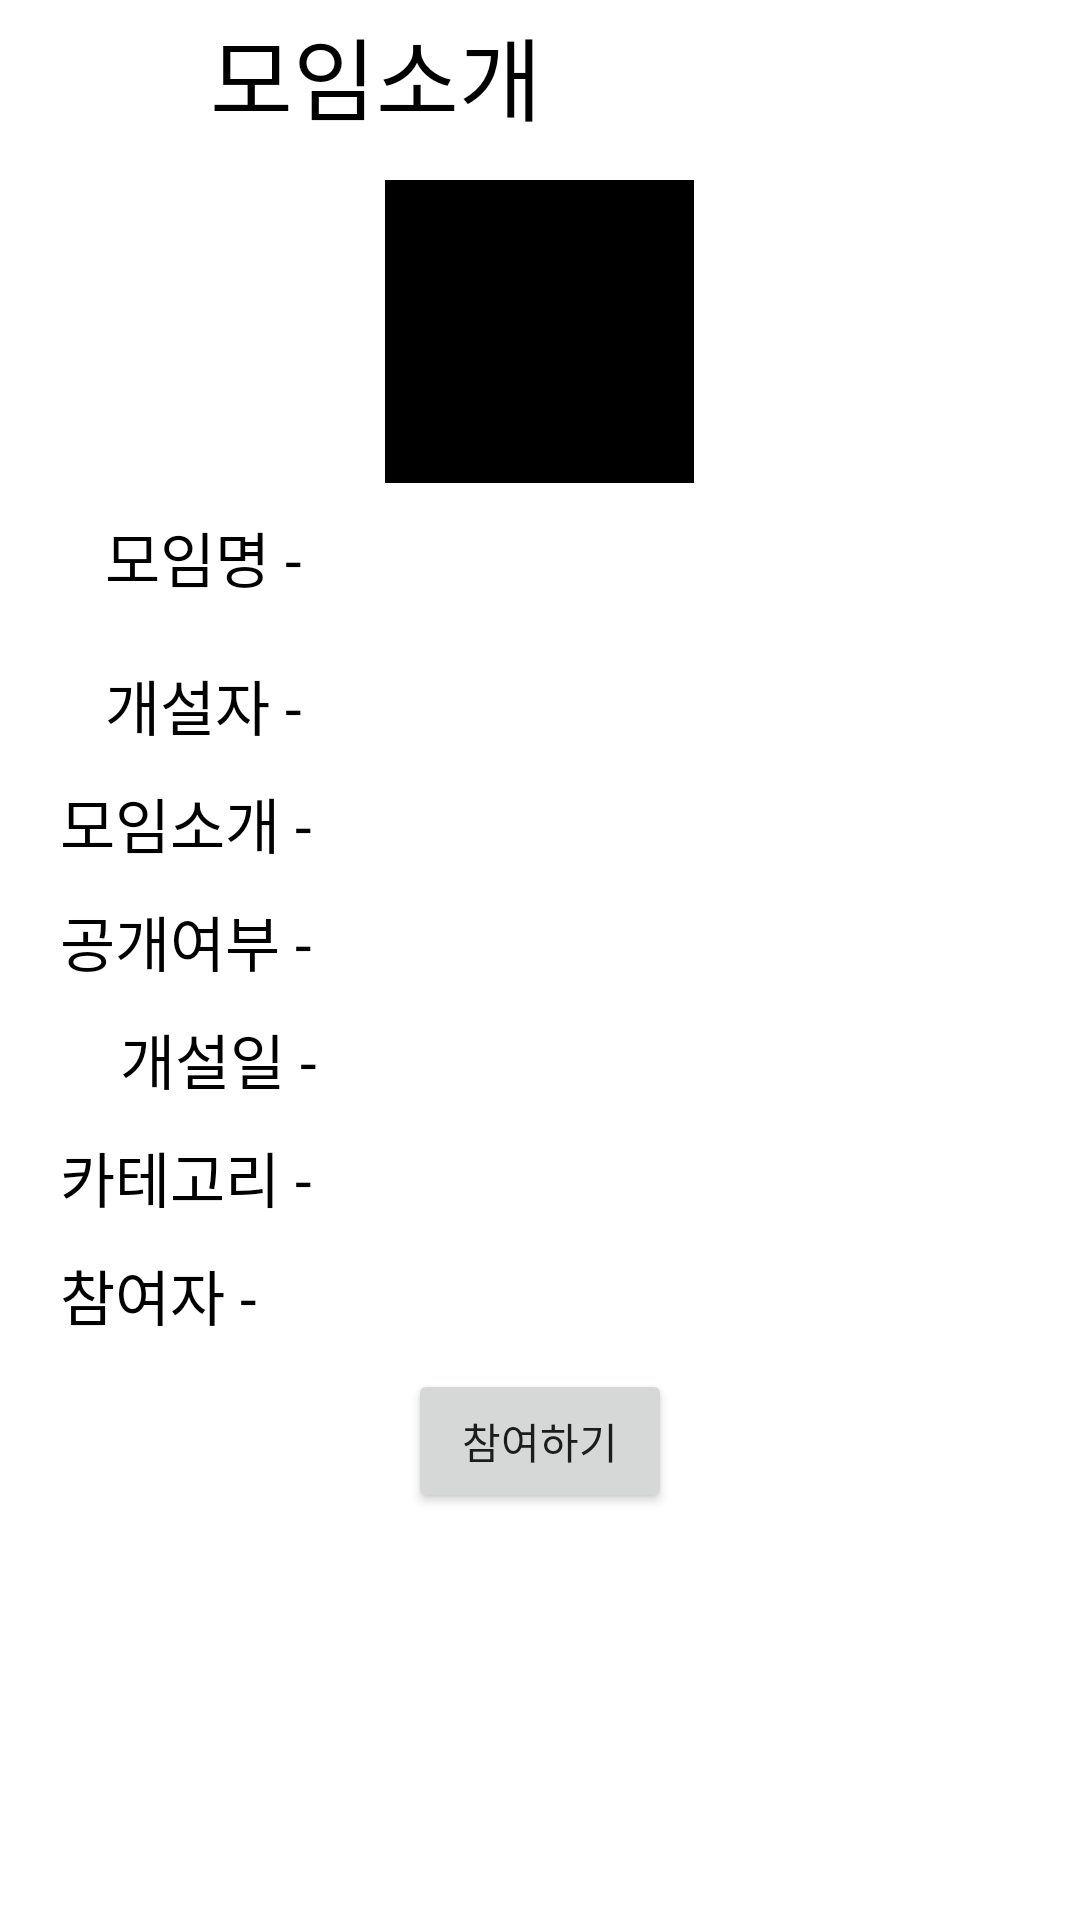

Produce the Android XML layout that renders to this screen, including the resource entries it uses.
<!-- AndroidManifest.xml: application theme Theme.RG -->
<!-- res/layout/activity_inor_notactivity.xml -->
<?xml version="1.0" encoding="utf-8"?>
<LinearLayout

    xmlns:android="http://schemas.android.com/apk/res/android"
    xmlns:app="http://schemas.android.com/apk/res-auto"
    xmlns:tools="http://schemas.android.com/tools"
    android:layout_width="match_parent"
    android:layout_height="match_parent"
    android:orientation="vertical"
    tools:context=".INorNOTActivity">

    <LinearLayout
        android:layout_width="wrap_content"
        android:layout_height="wrap_content"
        android:orientation="horizontal"
        android:visibility="gone" >

        <TextView

            android:layout_width="match_parent"
            android:layout_height="wrap_content"
            android:text="로그인유저:"
            android:visibility="visible" />

        <TextView
            android:id="@+id/logname"
            android:layout_width="wrap_content"
            android:layout_height="wrap_content" />

        <TextView

            android:layout_width="wrap_content"
            android:layout_height="wrap_content"
            android:text="그룹번호:"
            android:visibility="visible"

            />

        <TextView
            android:id="@+id/grnum"
            android:layout_width="wrap_content"
            android:layout_height="wrap_content"

            android:visibility="visible"

            />
    </LinearLayout>

    <LinearLayout
        android:layout_width="match_parent"
        android:layout_height="wrap_content">

        <ImageView
            android:id="@+id/ivback"
            android:layout_width="70dp"
            android:layout_height="50dp"
            android:src="@drawable/back"
            android:textAlignment="center" />

        <TextView
            android:layout_width="wrap_content"
            android:layout_height="wrap_content"
            android:layout_gravity="center"
            android:text="모임소개"
            android:textColor="@color/black"
            android:textSize="30sp" />

    </LinearLayout>

    <LinearLayout
        android:layout_width="match_parent"
        android:layout_height="wrap_content"
        android:orientation="vertical">

        <ImageView
            android:id="@+id/introimg"
            android:layout_width="103dp"
            android:layout_height="101dp"
            android:layout_gravity="center"
            android:layout_marginTop="10dp"
            android:src="@color/black"
            android:textAlignment="center" />

        <LinearLayout
            android:layout_width="match_parent"
            android:layout_height="wrap_content"
            android:layout_marginTop="10dp"
            android:orientation="horizontal">

            <TextView
                android:layout_width="wrap_content"
                android:layout_height="wrap_content"
                android:layout_marginStart="20dp"
                android:text="   모임명 - "
                android:textColor="@color/black"
                android:textSize="20dp" />

            <TextView
                android:id="@+id/introname"
                android:layout_width="wrap_content"
                android:layout_height="wrap_content"
                android:textColor="@color/black"
                android:textSize="20dp" />
        </LinearLayout>
        <LinearLayout
            android:layout_width="match_parent"
            android:layout_height="wrap_content"
            android:layout_marginTop="10dp"
            android:orientation="horizontal">

            <TextView
                android:layout_width="wrap_content"
                android:layout_height="wrap_content"
                android:layout_marginTop="10dp"
                android:layout_marginStart="20dp"
                android:text="   개설자 - "
                android:textColor="@color/black"
                android:textSize="20dp" />

            <TextView
                android:id="@+id/intromaker"
                android:layout_width="wrap_content"
                android:layout_height="wrap_content"
                android:layout_marginTop="10dp"
                android:textColor="@color/black"
                android:textSize="20dp" />
        </LinearLayout>

        <LinearLayout
            android:layout_width="match_parent"
            android:layout_height="wrap_content"
            android:layout_marginTop="10dp"
            android:orientation="horizontal">

            <TextView
                android:layout_width="wrap_content"
                android:layout_height="wrap_content"
                android:layout_marginStart="20dp"
                android:text="모임소개 - "
                android:textColor="@color/black"
                android:textSize="20dp" />

            <TextView
                android:id="@+id/introdisc"
                android:layout_width="wrap_content"
                android:layout_height="wrap_content"
                android:textColor="@color/black"
                android:textSize="20dp" />
        </LinearLayout>
        <LinearLayout
            android:layout_width="match_parent"
            android:layout_height="wrap_content"
            android:layout_marginTop="10dp"
            android:orientation="horizontal">

            <TextView
                android:layout_width="wrap_content"
                android:layout_height="wrap_content"
                android:layout_marginStart="20dp"
                android:text="공개여부 - "
                android:textColor="@color/black"
                android:textSize="20dp" />

            <TextView
                android:id="@+id/onoffintroonoff"
                android:layout_width="wrap_content"
                android:layout_height="wrap_content"

                android:textColor="@color/black"
                android:textSize="20dp" />
            <TextView
                android:id="@+id/onoffpwd"
                android:layout_width="wrap_content"
                android:layout_height="wrap_content"

                android:textColor="#000000"
                android:visibility="visible"
                android:textSize="20dp" />
        </LinearLayout>
        <LinearLayout
            android:layout_width="match_parent"
            android:layout_height="wrap_content"
            android:layout_marginTop="10dp"
            android:orientation="horizontal">

            <TextView
                android:layout_width="wrap_content"
                android:layout_height="wrap_content"
                android:layout_marginStart="20dp"
                android:text="    개설일 - "
                android:textColor="@color/black"
                android:textSize="20dp" />

            <TextView
                android:id="@+id/introopendate"
                android:layout_width="wrap_content"
                android:layout_height="wrap_content"

                android:textColor="@color/black"
                android:textSize="20dp" />
        </LinearLayout>
        <LinearLayout
            android:layout_width="match_parent"
            android:layout_height="wrap_content"
            android:layout_marginTop="10dp"
            android:orientation="horizontal">


            <TextView
                android:layout_width="wrap_content"
                android:layout_height="wrap_content"
                android:layout_marginStart="20dp"
                android:text="카테고리 - "
                android:textColor="@color/black"
                android:textSize="20dp" />

            <TextView
                android:id="@+id/introcate"
                android:layout_width="wrap_content"
                android:layout_height="wrap_content"

                android:textColor="@color/black"
                android:textSize="20dp" />
        </LinearLayout>
        <LinearLayout
            android:layout_width="match_parent"
            android:layout_height="wrap_content"
            android:layout_marginTop="10dp"
            android:orientation="horizontal">
            <ImageView
                android:layout_width="wrap_content"
                android:layout_height="wrap_content"
                android:layout_marginStart="20dp"
                android:src="@drawable/ic_people"/>

            <TextView
                android:layout_width="wrap_content"
                android:layout_height="wrap_content"

                android:text="참여자 - "
                android:textColor="@color/black"
                android:textSize="20dp" />

            <TextView
                android:id="@+id/intropeople"
                android:layout_width="wrap_content"
                android:layout_height="wrap_content"

                android:textColor="@color/black"
                android:textSize="20dp" />

        </LinearLayout>
        <LinearLayout
            android:id="@+id/layoutgrouppwd"
            android:layout_width="wrap_content"
            android:layout_height="wrap_content"
            android:layout_marginTop="10dp"
            android:gravity="center_horizontal"
            android:layout_gravity="center"
            android:visibility="gone"
            android:orientation="horizontal">
            <TextView

                android:layout_width="wrap_content"
                android:layout_height="wrap_content"

                android:textColor="#000000"
                android:text="비밀번호"
                android:textSize="20dp" />


            <EditText
                android:id="@+id/grouppwd2"
                android:layout_width="199dp"
                android:inputType="numberPassword"

                android:layout_height="wrap_content" />
        </LinearLayout>
        <LinearLayout
            android:layout_width="match_parent"
            android:layout_height="wrap_content"
            android:layout_gravity="center"
            android:layout_marginTop="10dp"
            android:gravity="center"
            android:orientation="horizontal">

            <Button
                android:id="@+id/groupin"
                android:layout_gravity="center"

                android:layout_width="wrap_content"
                android:layout_height="wrap_content"
                android:text="참여하기"/>
        </LinearLayout>

    </LinearLayout>

</LinearLayout>
<!-- resources referenced by this layout -->
<resources>
  <color name="black">#FF000000</color>
  <style name="Theme.RG" parent="Theme.MaterialComponents.DayNight.DarkActionBar">
          
          <item name="colorPrimary">@color/purple_500</item>
          <item name="colorPrimaryVariant">@color/purple_700</item>
          <item name="colorOnPrimary">@color/white</item>
          
          <item name="colorSecondary">@color/teal_200</item>
          <item name="colorSecondaryVariant">@color/teal_700</item>
          <item name="colorOnSecondary">@color/black</item>
          
          <item name="android:statusBarColor" tools:targetApi="l">?attr/colorPrimaryVariant</item>
          
      </style>
  <color name="purple_500">#FF6200EE</color>
  <color name="purple_700">#2847F8</color>
  <color name="white">#FFFFFFFF</color>
  <color name="teal_200">#FF03DAC5</color>
  <color name="teal_700">#FF018786</color>
</resources>
